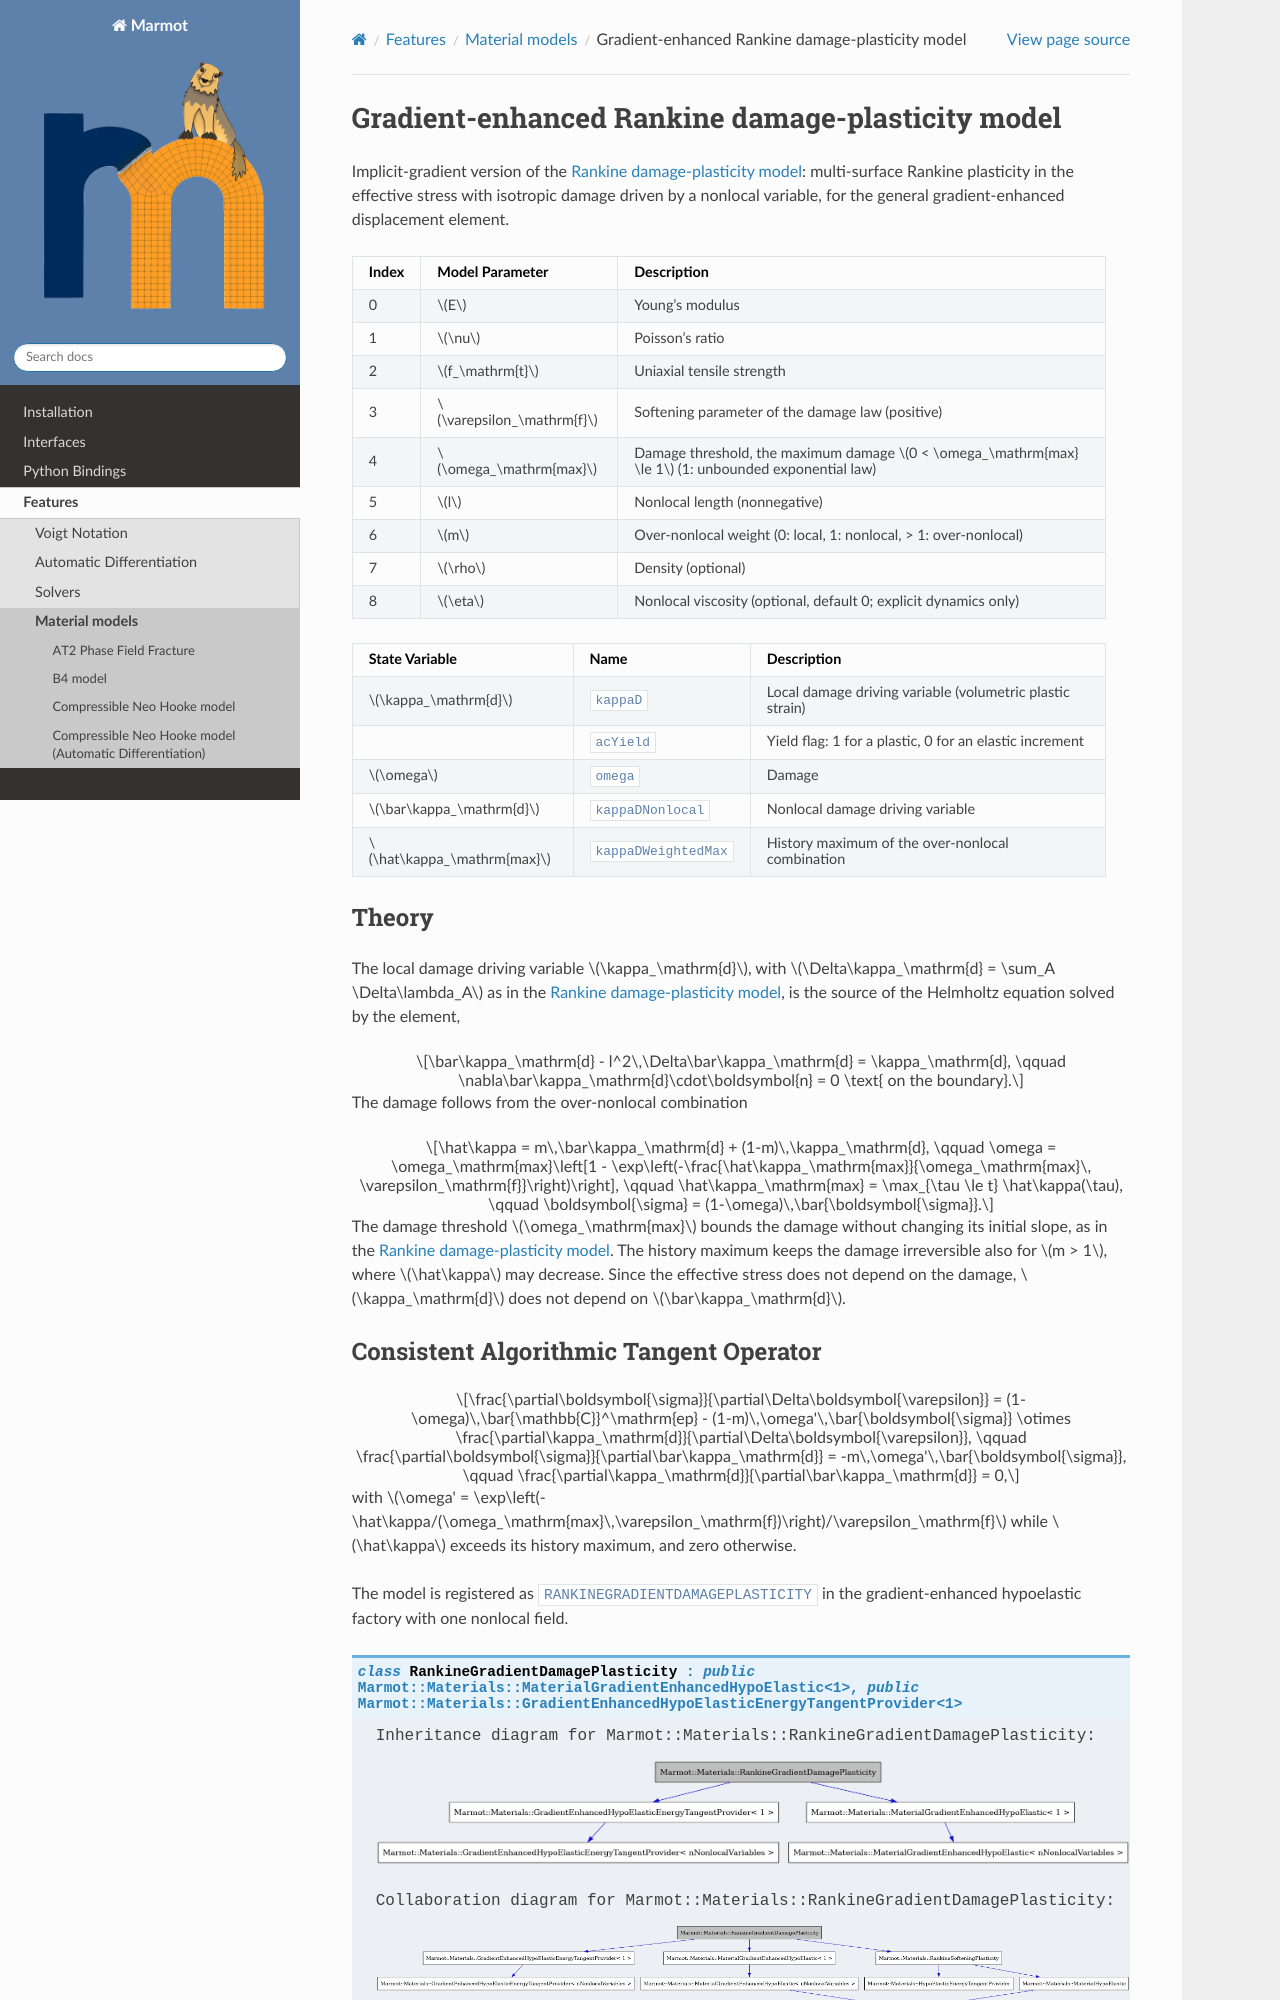

repository: MAteRialMOdelingToolbox/Marmot · page: pages/features/rankinegradientdamageplasticity.html · generator: sphinx

.. _rankineGradientDamagePlasticity:

Gradient-enhanced Rankine damage-plasticity model
=================================================

Implicit-gradient version of the :ref:`rankineDamagePlasticity`: multi-surface Rankine plasticity in the effective
stress with isotropic damage driven by a nonlocal variable, for the general gradient-enhanced displacement element.

.. list-table::
   :header-rows: 1
   :align: left

   * - **Index**
     - **Model Parameter**
     - **Description**
   * - 0
     - :math:`E`
     - Young’s modulus
   * - 1
     - :math:`\nu`
     - Poisson’s ratio
   * - 2
     - :math:`f_\mathrm{t}`
     - Uniaxial tensile strength
   * - 3
     - :math:`\varepsilon_\mathrm{f}`
     - Softening parameter of the damage law (positive)
   * - 4
     - :math:`\omega_\mathrm{max}`
     - Damage threshold, the maximum damage :math:`0 < \omega_\mathrm{max} \le 1` (1: unbounded exponential law)
   * - 5
     - :math:`l`
     - Nonlocal length (nonnegative)
   * - 6
     - :math:`m`
     - Over-nonlocal weight (0: local, 1: nonlocal, > 1: over-nonlocal)
   * - 7
     - :math:`\rho`
     - Density (optional)
   * - 8
     - :math:`\eta`
     - Nonlocal viscosity (optional, default 0; explicit dynamics only)

.. list-table::
   :header-rows: 1
   :align: left
